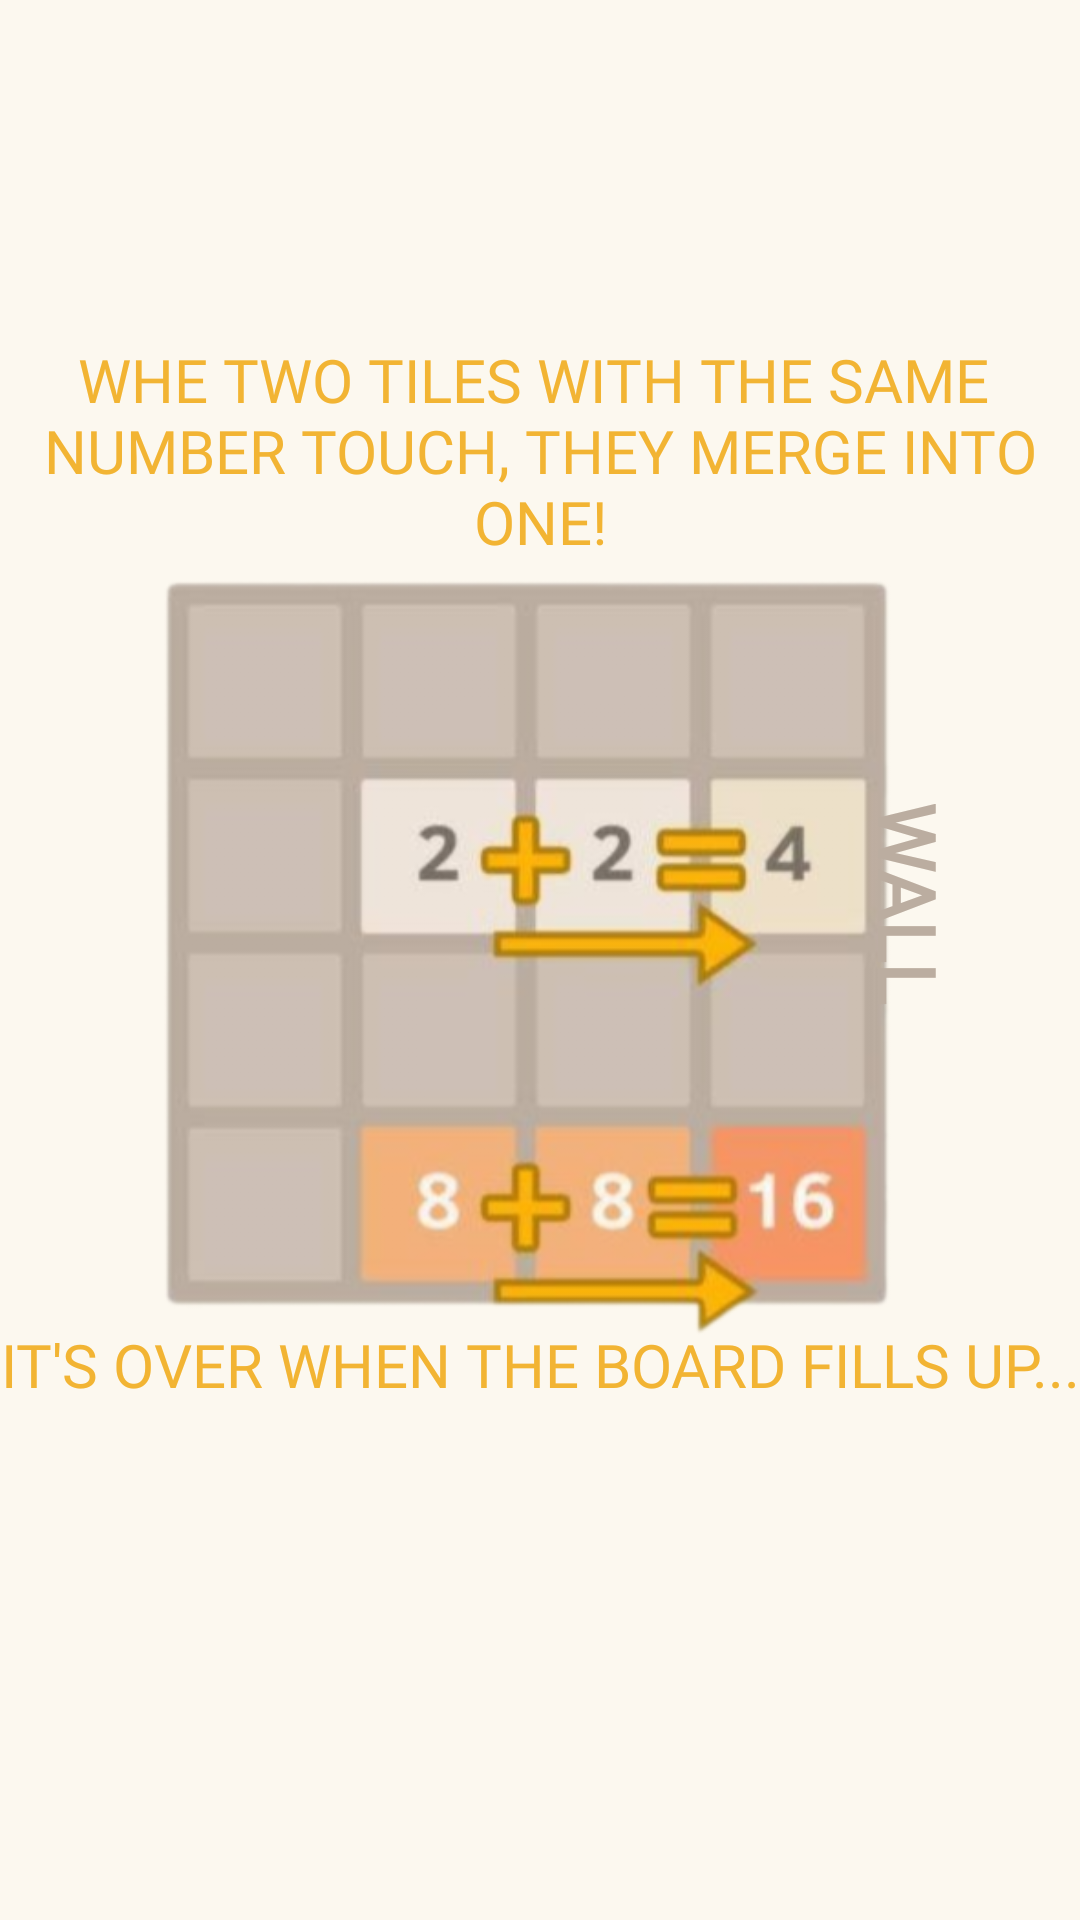

Layout XML and referenced resources for this Android screen:
<!-- AndroidManifest.xml: application theme Theme._2048app -->
<!-- res/layout/page_info_two.xml -->
<?xml version="1.0" encoding="utf-8"?>
<androidx.constraintlayout.widget.ConstraintLayout xmlns:android="http://schemas.android.com/apk/res/android"
    xmlns:app="http://schemas.android.com/apk/res-auto"
    xmlns:tools="http://schemas.android.com/tools"
    android:layout_width="match_parent"
    android:layout_height="match_parent"
    android:background="@color/bg_color">

    <ImageView
        android:id="@+id/image"
        android:layout_width="wrap_content"
        android:layout_height="512dp"
        android:src="@drawable/ic_info_2"
        app:layout_constraintBottom_toBottomOf="parent"
        app:layout_constraintEnd_toEndOf="parent"
        app:layout_constraintStart_toStartOf="parent"
        app:layout_constraintTop_toTopOf="parent"
        app:layout_constraintVertical_bias="0.4"
        tools:ignore="ContentDescription" />

    <TextView
        android:layout_width="wrap_content"
        android:layout_height="wrap_content"
        android:fontFamily="@font/oswald_medium"
        android:gravity="center"
        android:text="@string/when"
        android:textColor="#f2b433"
        android:textSize="20sp"
        app:layout_constraintBottom_toBottomOf="parent"
        app:layout_constraintEnd_toEndOf="parent"
        app:layout_constraintStart_toStartOf="parent"
        app:layout_constraintTop_toTopOf="parent"
        app:layout_constraintVertical_bias="0.19999999" />

    <TextView
        android:layout_width="wrap_content"
        android:layout_height="wrap_content"
        android:fontFamily="@font/oswald_medium"
        android:rotation="90"
        android:text="@string/wall"
        android:textColor="@color/btn_color"
        android:textSize="26sp"
        android:textStyle="bold"
        app:layout_constraintBottom_toBottomOf="parent"
        app:layout_constraintEnd_toEndOf="parent"
        app:layout_constraintHorizontal_bias="0.92"
        app:layout_constraintStart_toStartOf="parent"
        app:layout_constraintTop_toTopOf="parent"
        app:layout_constraintVertical_bias="0.47000003" />

    <TextView
        android:layout_width="wrap_content"
        android:layout_height="wrap_content"
        android:fontFamily="@font/oswald_medium"
        android:gravity="center"
        android:text="@string/when_2"
        android:textColor="#f2b433"
        android:textSize="20sp"
        app:layout_constraintBottom_toBottomOf="parent"
        app:layout_constraintEnd_toEndOf="parent"
        app:layout_constraintStart_toStartOf="parent"
        app:layout_constraintTop_toTopOf="parent"
        app:layout_constraintVertical_bias="0.72" />


</androidx.constraintlayout.widget.ConstraintLayout>
<!-- resources referenced by this layout -->
<resources>
  <color name="bg_color">#fcf8ef</color>
  <color name="btn_color">#bbada0</color>
  <!-- drawable ic_info_2: png bitmap (drawable, 105287 bytes) -->
  <string name="wall">WALL</string>
  <string name="when">WHE TWO TILES WITH THE SAME \nNUMBER TOUCH, THEY MERGE INTO ONE!</string>
  <string name="when_2">IT\'S OVER WHEN THE BOARD FILLS UP...</string>
  <style name="Theme._2048app" parent="Base.Theme._2048app" />
  <style name="Base.Theme._2048app" parent="Theme.Material3.DayNight.NoActionBar">
          
           <item name="colorPrimary">@color/bg_color</item>
      </style>
</resources>
